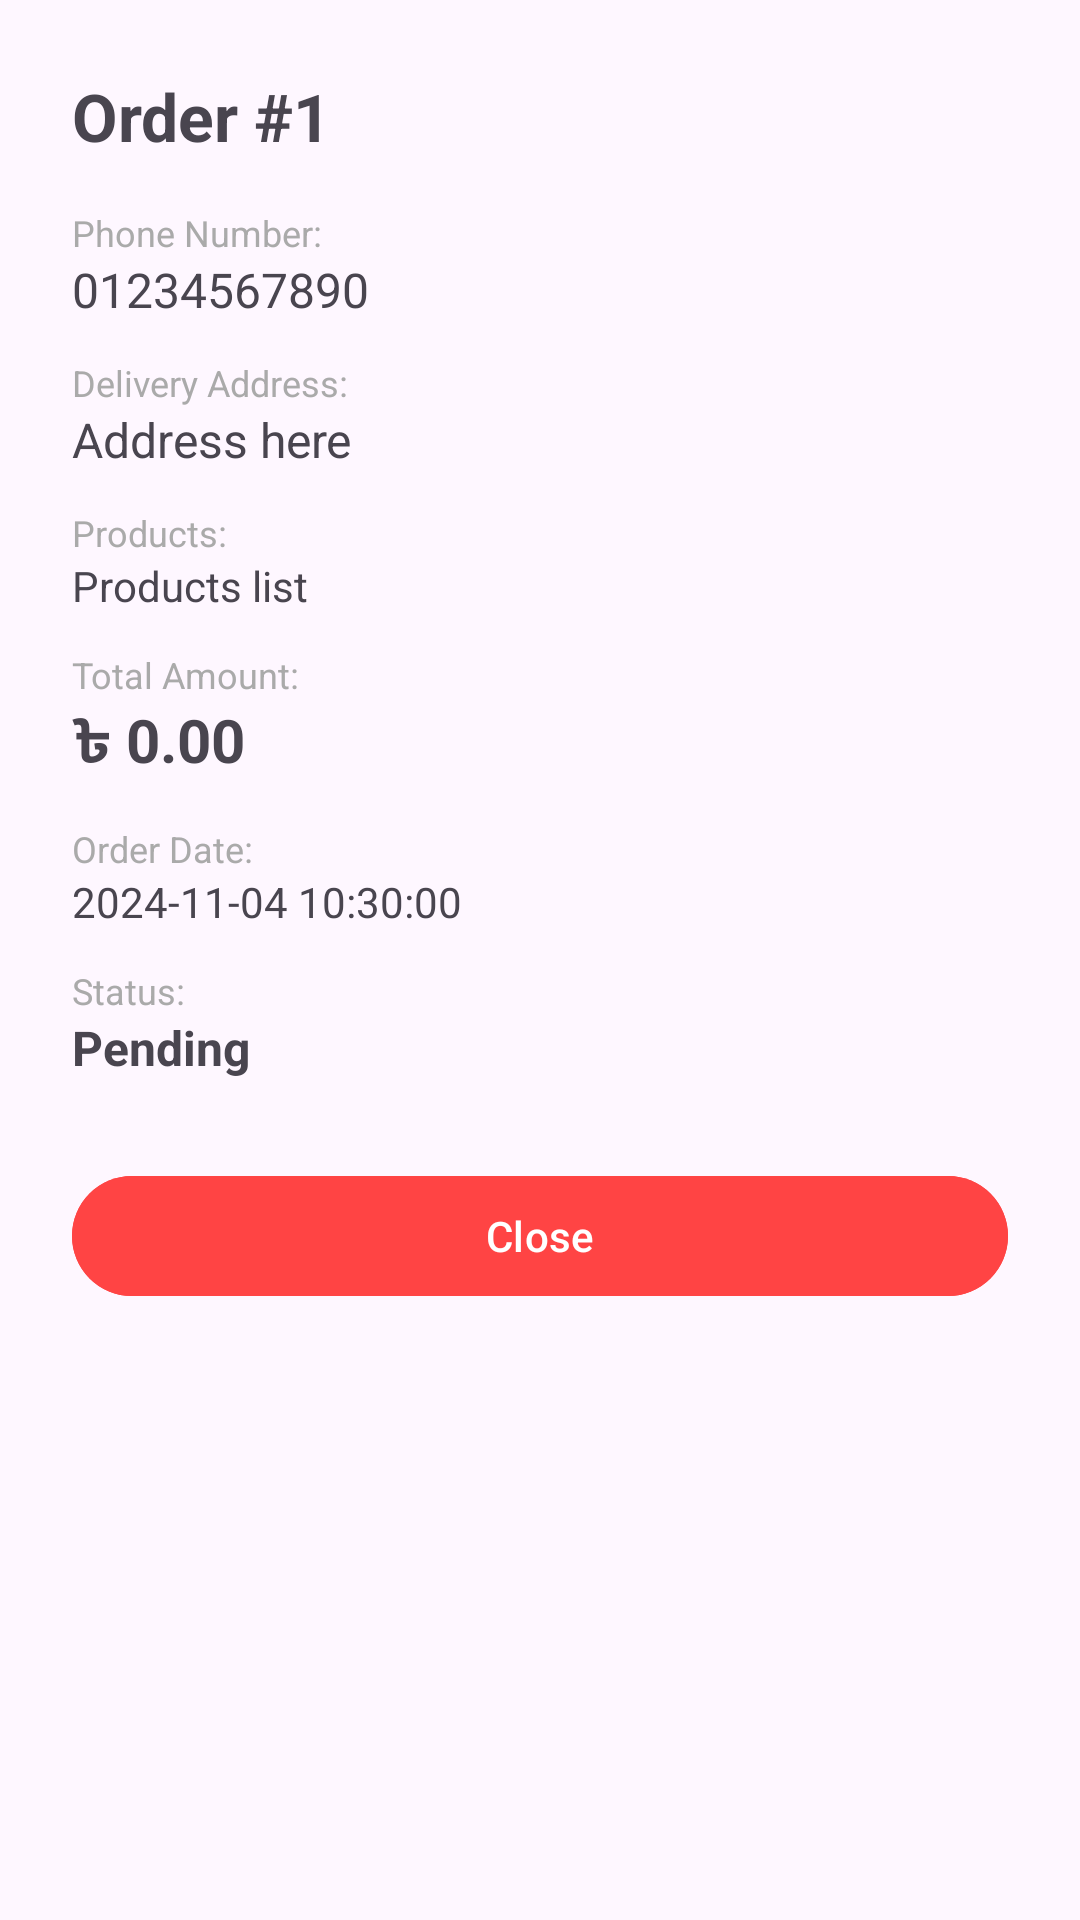

Here is an Android app screen rendered from its layout file. Give the layout XML and the strings, colors and styles it references.
<!-- AndroidManifest.xml: application theme Theme.Userdetails -->
<!-- res/layout/dialog_order_details_view.xml -->
<?xml version="1.0" encoding="utf-8"?>
<ScrollView xmlns:android="http://schemas.android.com/apk/res/android"
    android:layout_width="match_parent"
    android:layout_height="wrap_content">

    <LinearLayout
        android:layout_width="match_parent"
        android:layout_height="wrap_content"
        android:orientation="vertical"
        android:padding="24dp">

        <TextView
            android:id="@+id/tvOrderId"
            android:layout_width="wrap_content"
            android:layout_height="wrap_content"
            android:text="Order #1"
            android:textSize="22sp"
            android:textStyle="bold"
            android:layout_marginBottom="16dp" />

        
        <TextView
            android:layout_width="wrap_content"
            android:layout_height="wrap_content"
            android:text="Phone Number:"
            android:textSize="12sp"
            android:textColor="@android:color/darker_gray" />

        <TextView
            android:id="@+id/tvPhone"
            android:layout_width="wrap_content"
            android:layout_height="wrap_content"
            android:text="01234567890"
            android:textSize="16sp"
            android:layout_marginBottom="12dp" />

        
        <TextView
            android:layout_width="wrap_content"
            android:layout_height="wrap_content"
            android:text="Delivery Address:"
            android:textSize="12sp"
            android:textColor="@android:color/darker_gray" />

        <TextView
            android:id="@+id/tvAddress"
            android:layout_width="wrap_content"
            android:layout_height="wrap_content"
            android:text="Address here"
            android:textSize="16sp"
            android:layout_marginBottom="12dp" />

        
        <TextView
            android:layout_width="wrap_content"
            android:layout_height="wrap_content"
            android:text="Products:"
            android:textSize="12sp"
            android:textColor="@android:color/darker_gray" />

        <TextView
            android:id="@+id/tvProducts"
            android:layout_width="wrap_content"
            android:layout_height="wrap_content"
            android:text="Products list"
            android:textSize="14sp"
            android:layout_marginBottom="12dp"
            android:lineSpacingExtra="4dp" />

        
        <TextView
            android:layout_width="wrap_content"
            android:layout_height="wrap_content"
            android:text="Total Amount:"
            android:textSize="12sp"
            android:textColor="@android:color/darker_gray" />

        <TextView
            android:id="@+id/tvTotal"
            android:layout_width="wrap_content"
            android:layout_height="wrap_content"
            android:text="৳ 0.00"
            android:textSize="20sp"
            android:textStyle="bold"
            android:layout_marginBottom="12dp" />

        
        <TextView
            android:layout_width="wrap_content"
            android:layout_height="wrap_content"
            android:text="Order Date:"
            android:textSize="12sp"
            android:textColor="@android:color/darker_gray" />

        <TextView
            android:id="@+id/tvDate"
            android:layout_width="wrap_content"
            android:layout_height="wrap_content"
            android:text="2024-11-04 10:30:00"
            android:textSize="14sp"
            android:layout_marginBottom="12dp" />

        
        <TextView
            android:layout_width="wrap_content"
            android:layout_height="wrap_content"
            android:text="Status:"
            android:textSize="12sp"
            android:textColor="@android:color/darker_gray" />

        <TextView
            android:id="@+id/tvStatus"
            android:layout_width="wrap_content"
            android:layout_height="wrap_content"
            android:text="Pending"
            android:textSize="16sp"
            android:textStyle="bold"
            android:layout_marginBottom="16dp" />

        
        <Button
            android:id="@+id/btnClose"
            android:layout_width="match_parent"
            android:layout_height="wrap_content"
            android:text="Close"
            android:backgroundTint="@android:color/holo_red_light"
            android:textColor="@android:color/white"
            android:padding="10dp"
            android:layout_marginTop="12dp"
            android:layout_marginBottom="24dp" />

    </LinearLayout>
</ScrollView>
<!-- resources referenced by this layout -->
<resources>
  <style name="Theme.Userdetails" parent="Base.Theme.Userdetails" />
  <style name="Base.Theme.Userdetails" parent="Theme.Material3.DayNight.NoActionBar">
          
          <item name="colorPrimary">@color/purple_500</item>
          <item name="colorPrimaryVariant">@color/purple_700</item>
          <item name="colorOnPrimary">@color/white</item>
          <item name="colorSecondary">@color/teal_200</item>
          <item name="colorSecondaryVariant">@color/teal_700</item>
          <item name="colorOnSecondary">@color/black</item>
      </style>
  <color name="purple_500">#FF6200EE</color>
  <color name="purple_700">#FF3700B3</color>
  <color name="white">#FFFFFFFF</color>
  <color name="teal_200">#FF03DAC5</color>
  <color name="teal_700">#FF018786</color>
  <color name="black">#FF000000</color>
</resources>
